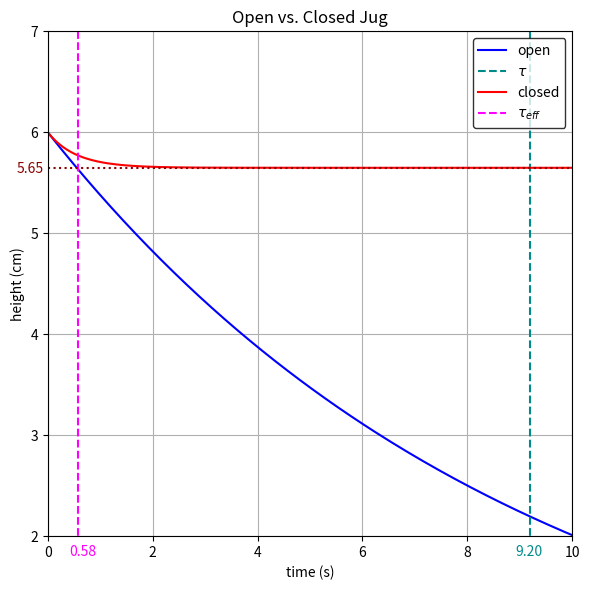

Here is the Python script that generated this plot:
##  Water leaving a jug: open vs. closed
##      Michael Phillips, 8/15/2019 ; edited 6/27/2021

import numpy as np
import matplotlib.pyplot as plt

# important constants (cgs)
g = 980         # gravitational accel.
A0 = 8*16       # area of container
H = 12          # height of container
rho = 1         # density of water
R = 70          # 'resistance' ~ (length)*(viscosity)/r^4
P0 = 1e5        # 1/10 atmospheric pressure  [dyne/cm^2]

# for calculation
N = 500         # number of points to sample
tmax = 30       # maximum time
h0 = H/2        # starting height of water (h0 < H)

# no lid: pressure difference is just water's weight, rho*g*h
t = np.linspace(0, tmax, N) # linear time-space
lam = rho*g/(A0*R)          # inverse characteristic time, lam=1/tau
h_op = h0 * np.exp(-lam*t)  # height function for open jug case

# lid: pressure drops inside the closed container due to isothermal expansion, following ideal gas law
P0p = P0                    # beginning pressure in the container, at h=h0
alpha = P0 * A0 * (H - h0)  # alpha = N*k*T (constant if the container is closed, etc.)
shift = P0/(rho*g)          # variable shift

h0p = h0 - shift            # each variable shifted
Hp = H - shift              #

beta = np.sqrt( alpha/(A0*rho*g) + (Hp**2)/4 )      # useful def.

hmin = Hp/2 - beta + shift  # asymptotic value of h (the minimum value)

h = hmin + (h0 - hmin)*np.exp(-10*lam*t)   # exponential scale for height values on the interval [hmin, h0]
hp = h - shift             # shifted heights
#   two integrals
S1 = 0.5 * np.log(np.abs( ( (hp-Hp/2)**2 - beta**2 )/( (h0p-Hp/2)**2 - beta**2 ) ))
S2 = ( Hp/(4*beta) ) * ( np.log(np.abs( (hp - Hp/2 - beta)/(h0p - Hp/2 - beta) )) -
                         np.log(np.abs( (hp - Hp/2 + beta)/(h0p - Hp/2 + beta) )) )
#   #
t_cl = (-1/lam) * (S1 - S2)    # new time-points of closed case arise from the difference in integrals

print("h asymptote: %2.2f" % (hmin) )

# find time constants
#   open case
h_th = h0/np.e      # threshold value for time constant
ind = 0             # starting index value
while (h_op[ind] > h_th) and (ind < (len(h_op)-1)):
    ind += 1        # increment index, stop when threshold reached (or just passed)
tau_op = t[ind]     # characteristic time is the corresponding value
#   closed case
h_th = hmin + (h0 - hmin)/np.e
ind = 0
while (h[ind] > h_th) and (ind < (len(h)-1)):
    ind += 1
tau_cl = t_cl[ind]

# plots
title = "Comparison of Open vs. Closed Jug"
ht, wd = 6, 6
BG = "w"
openSTY = "b.-"
tColor = "darkcyan"
closeSTY = "r.-"
tclColor = "magenta"
asymCOL = "darkred"
mksize = 0
ymax = h0+1
xmax = 10

fig = plt.figure(title, (ht, wd), facecolor=BG)
ax = fig.add_subplot(111, facecolor=BG)
ax.set_title("Open vs. Closed Jug")
ax.plot(t, h_op, openSTY, markersize = mksize, label="open")
ax.plot([tau_op, tau_op], [0, H], color = tColor, linestyle = "dashed", label = r"$\tau$")
ax.plot(t_cl, h, closeSTY, markersize = mksize, label="closed")
ax.plot([tau_cl, tau_cl], [0, H], color = tclColor, linestyle = "dashed", label = r"$\tau_{eff}$")
ax.plot(t, hmin*np.ones(N), color = asymCOL, linestyle = "dotted", markersize = 0)
plt.text(-0.6, 0.99*hmin, "%2.2f" % (hmin), color = asymCOL)
plt.text(0.97*tau_op, 1.8, "%2.2f" % (tau_op), color = tColor)
plt.text(0.7*tau_cl, 1.8, "%2.2f" % (tau_cl), color = tclColor)
ax.legend(loc="upper right", edgecolor="inherit")
ax.set_xlabel("time (s)")
ax.set_ylabel("height (cm)")
ax.set_ylim(2,ymax)
ax.set_xlim(0,xmax)

ax.grid(True)
fig.tight_layout()
plt.show()

# done
plt.close()

del np, plt
